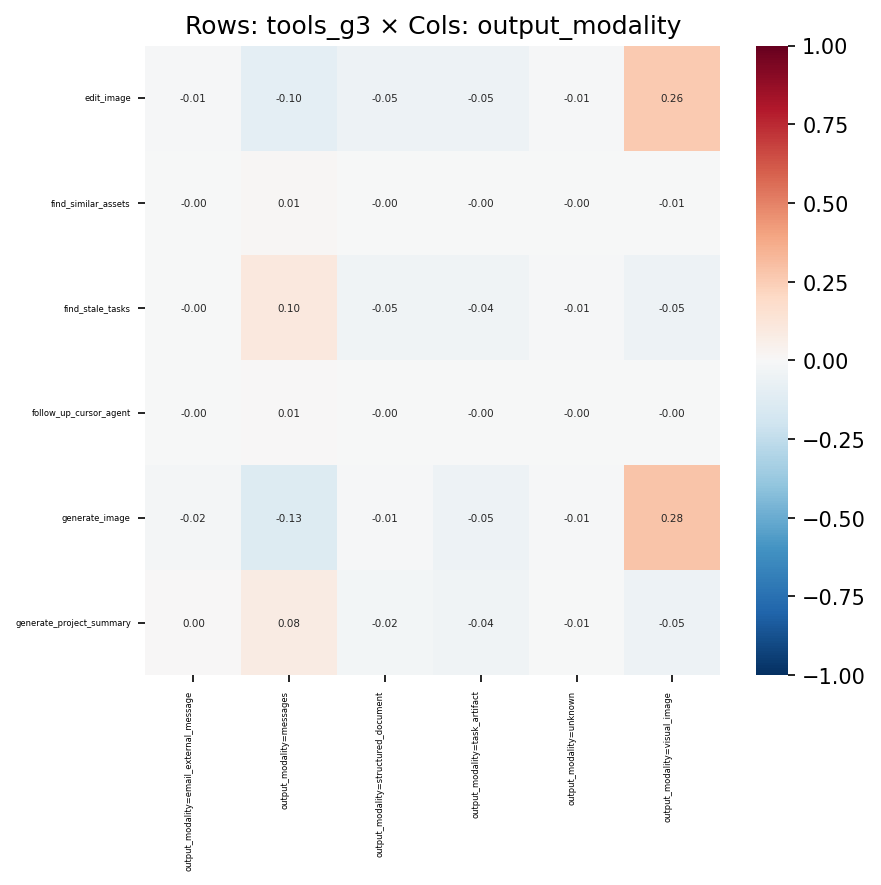

The data file committed next to this chart (first rows):
, output_modality=email_external_message, output_modality=messages, output_modality=structured_document, output_modality=task_artifact, output_modality=unknown, output_modality=visual_image
edit_image, -0.01392, -0.1011, -0.04753, -0.04987, -0.01164, 0.2647
find_similar_assets, -0.002136, 0.009089, -0.003742, -0.00112, -0.001819, -0.006755
find_stale_tasks, -0.00473, 0.104, -0.04536, -0.0433, -0.01358, -0.04977
follow_up_cursor_agent, -0.000814, 0.006505, -0.002801, -0.003074, -0.0007809, -0.002575
generate_image, -0.01764, -0.1349, -0.0137, -0.05301, -0.0126, 0.2838
generate_project_summary, 0.0002401, 0.08417, -0.02422, -0.04067, -0.005904, -0.05037
